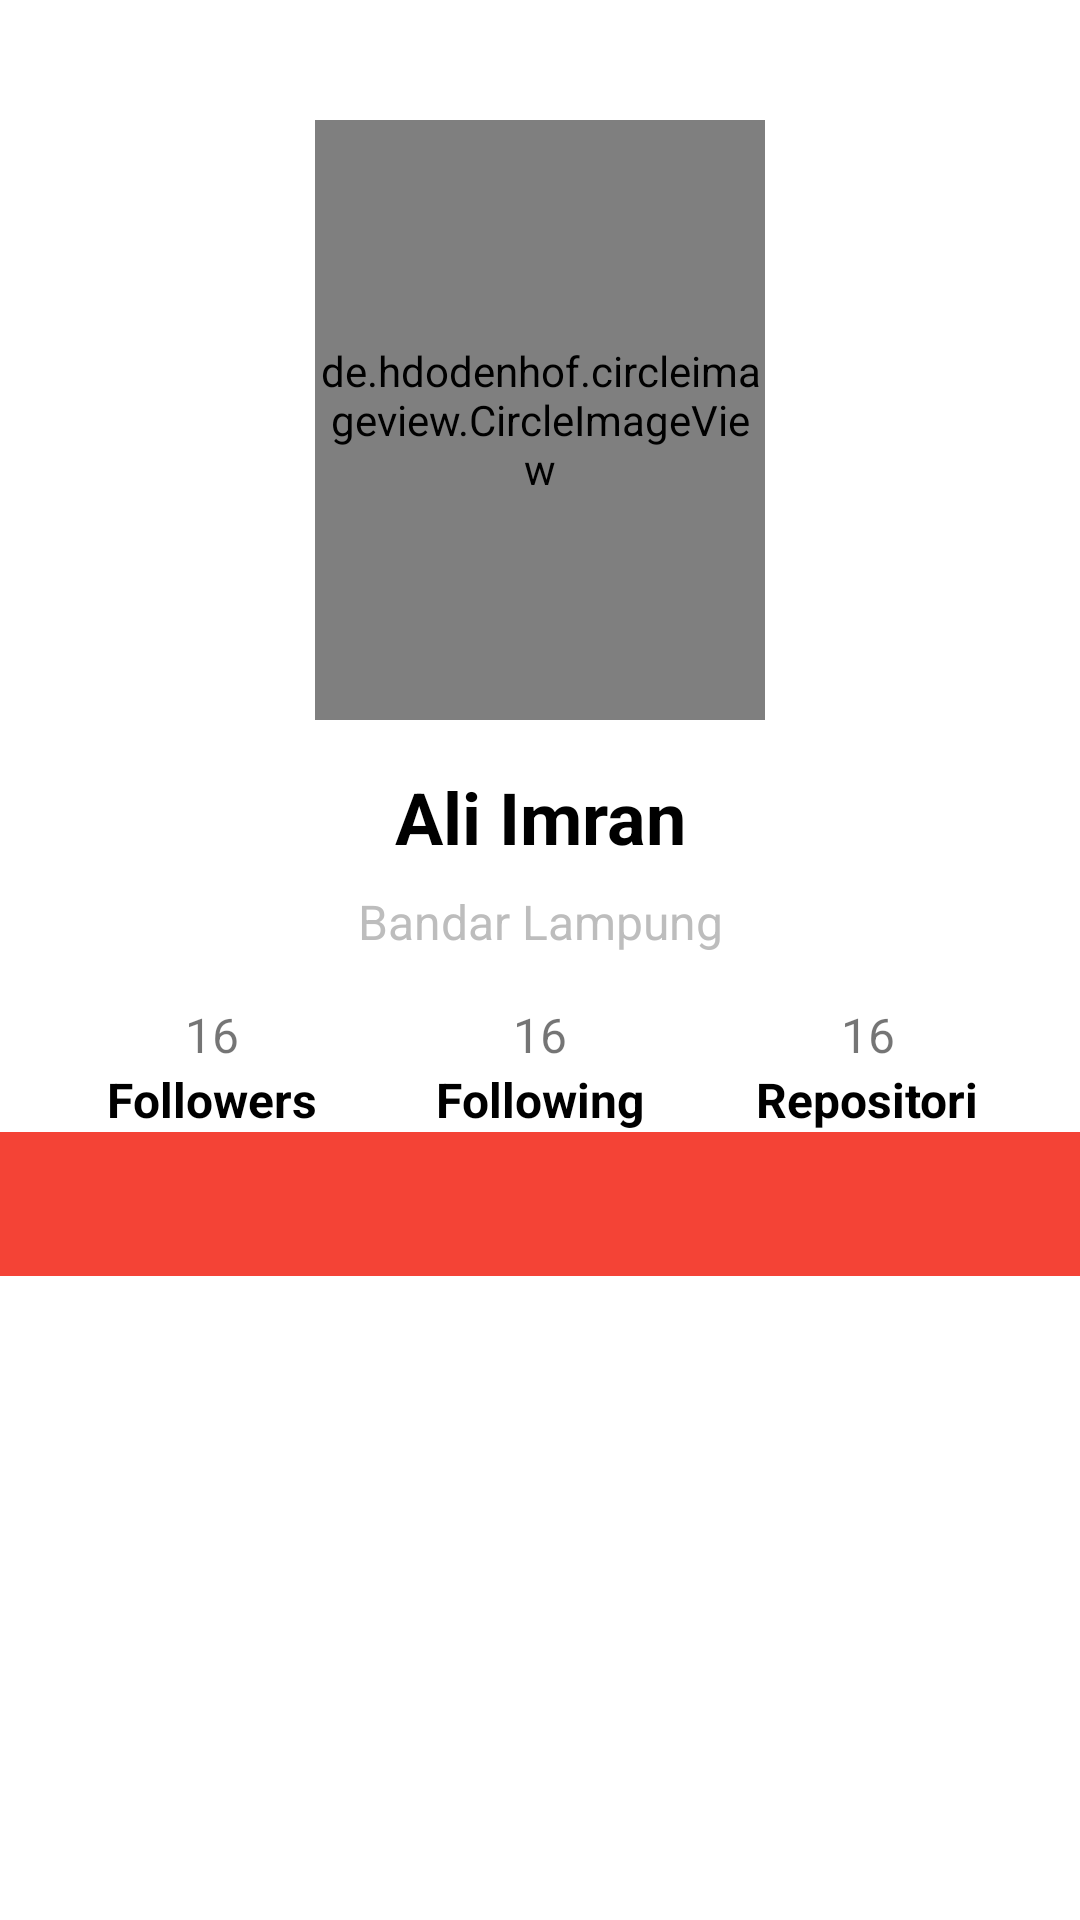

The Android layout XML behind this screen, and the referenced resources:
<!-- AndroidManifest.xml: application theme Theme.GithubUser -->
<!-- res/layout/activity_detail.xml -->
<?xml version="1.0" encoding="utf-8"?>
<androidx.constraintlayout.widget.ConstraintLayout xmlns:android="http://schemas.android.com/apk/res/android"
    xmlns:app="http://schemas.android.com/apk/res-auto"
    xmlns:tools="http://schemas.android.com/tools"
    android:layout_width="match_parent"
    android:layout_height="match_parent"
    tools:context=".ui.detail.DetailActivity">

        <de.hdodenhof.circleimageview.CircleImageView
            android:id="@+id/iv_detail"
            android:layout_width="150dp"
            android:layout_height="200dp"
            android:layout_marginTop="40dp"
            android:src="@drawable/alig"
            app:layout_constraintEnd_toEndOf="parent"
            app:layout_constraintStart_toStartOf="parent"
            app:layout_constraintTop_toTopOf="parent" />

        <TextView
            android:id="@+id/tv_detailname"
            android:layout_width="wrap_content"
            android:layout_height="wrap_content"
            android:layout_marginTop="16dp"
            android:text="@string/user_name"
            android:textColor="@color/black"
            android:textSize="24sp"
            android:textStyle="bold"
            app:layout_constraintEnd_toEndOf="@+id/iv_detail"
            app:layout_constraintStart_toStartOf="@+id/iv_detail"
            app:layout_constraintTop_toBottomOf="@+id/iv_detail" />

        <TextView
            android:id="@+id/tv_detail_location"
            android:layout_width="wrap_content"
            android:layout_height="wrap_content"
            android:layout_marginTop="8dp"
            android:text="@string/location"
            android:textColor="@color/divider"
            android:textSize="16sp"
            app:layout_constraintEnd_toEndOf="@+id/tv_detailname"
            app:layout_constraintStart_toStartOf="@+id/tv_detailname"
            app:layout_constraintTop_toBottomOf="@+id/tv_detailname"
            tools:ignore="TextContrastCheck" />

    <LinearLayout
        android:id="@+id/grup_follow"
        android:layout_width="match_parent"
        android:layout_height="wrap_content"
        android:layout_marginStart="16dp"
        android:layout_marginTop="16dp"
        android:layout_marginEnd="16dp"
        android:gravity="center"
        android:orientation="horizontal"
        app:layout_constraintEnd_toEndOf="parent"
        app:layout_constraintStart_toStartOf="parent"
        app:layout_constraintTop_toBottomOf="@+id/tv_detail_location"
        android:baselineAligned="false">

        <LinearLayout
            android:layout_width="0dp"
            android:layout_height="wrap_content"
            android:layout_weight="1"
            android:gravity="center"
            android:orientation="vertical"
            tools:ignore="UselessParent">

            <TextView
                android:id="@+id/tv_detail_followers"
                android:layout_width="wrap_content"
                android:layout_height="wrap_content"
                android:text="@string/followers"
                android:textSize="16sp" />

            <TextView
                android:layout_width="wrap_content"
                android:layout_height="wrap_content"
                android:text="@string/text_followers2"
                android:textColor="@color/black"
                android:textSize="16sp"
                android:textStyle="bold" />

        </LinearLayout>

        <LinearLayout
            android:layout_width="0dp"
            android:layout_height="wrap_content"
            android:layout_weight="1"
            android:gravity="center"
            android:orientation="vertical"
            tools:ignore="UselessParent">

            <TextView
                android:id="@+id/tv_detail_following"
                android:layout_width="wrap_content"
                android:layout_height="wrap_content"
                android:text="@string/followers"
                android:textSize="16sp" />

            <TextView
                android:layout_width="wrap_content"
                android:layout_height="wrap_content"
                android:text="@string/text_following2"
                android:textColor="@color/black"
                android:textSize="16sp"
                android:textStyle="bold" />

        </LinearLayout>

        <LinearLayout
            android:layout_width="0dp"
            android:layout_height="wrap_content"
            android:layout_weight="1"
            android:orientation="vertical"
            android:gravity="center"
            tools:ignore="UselessParent">

            <TextView
                android:id="@+id/tv_repositori"
                android:layout_width="wrap_content"
                android:layout_height="wrap_content"
                android:text="@string/followers"
                android:textSize="16sp" />

            <TextView
                android:layout_width="wrap_content"
                android:layout_height="wrap_content"
                android:text="@string/text_repositori"
                android:textColor="@color/black"
                android:textSize="16sp"
                android:textStyle="bold" />

        </LinearLayout>


    </LinearLayout>

    <com.google.android.material.tabs.TabLayout
        android:id="@+id/tab"
        android:layout_width="match_parent"
        android:layout_height="wrap_content"
        android:background="?attr/colorPrimary"
        app:layout_constraintEnd_toEndOf="parent"
        app:layout_constraintStart_toStartOf="parent"
        app:layout_constraintTop_toBottomOf="@+id/grup_follow"
        app:tabTextColor="@android:color/white"
        tools:ignore="SpeakableTextPresentCheck,SpeakableTextPresentCheck" />

    <androidx.viewpager2.widget.ViewPager2
        android:layout_width="match_parent"
        android:layout_height="0dp"
        app:layout_constraintBottom_toBottomOf="parent"
        app:layout_constraintEnd_toEndOf="parent"
        app:layout_constraintStart_toStartOf="parent"
        app:layout_constraintTop_toBottomOf="@+id/tab" />

</androidx.constraintlayout.widget.ConstraintLayout>
<!-- resources referenced by this layout -->
<resources>
  <color name="black">#FF000000</color>
  <color name="divider">#BDBDBD</color>
  <!-- drawable alig: jpeg bitmap (drawable, 42245 bytes) -->
  <string name="followers">16</string>
  <string name="location">Bandar Lampung</string>
  <string name="text_followers2">Followers</string>
  <string name="text_following2">Following</string>
  <string name="text_repositori">Repositori</string>
  <string name="user_name">Ali Imran</string>
  <style name="Theme.GithubUser" parent="Theme.MaterialComponents.DayNight.DarkActionBar">
          
          <item name="colorPrimary">@color/primary</item>
          <item name="colorPrimaryVariant">@color/primary_dark</item>
          <item name="colorOnPrimary">@color/white</item>
          
          <item name="colorSecondary">@color/primary_light</item>
          <item name="colorSecondaryVariant">@color/accent</item>
          <item name="colorOnSecondary">@color/black</item>
          
          <item name="android:statusBarColor" tools:targetApi="l">?attr/colorPrimaryVariant</item>
          
      </style>
  <color name="primary">#F44336</color>
  <color name="primary_dark">#D32F2F</color>
  <color name="white">#FFFFFFFF</color>
  <color name="primary_light">#FFCDD2</color>
  <color name="accent">#FF5722</color>
</resources>
